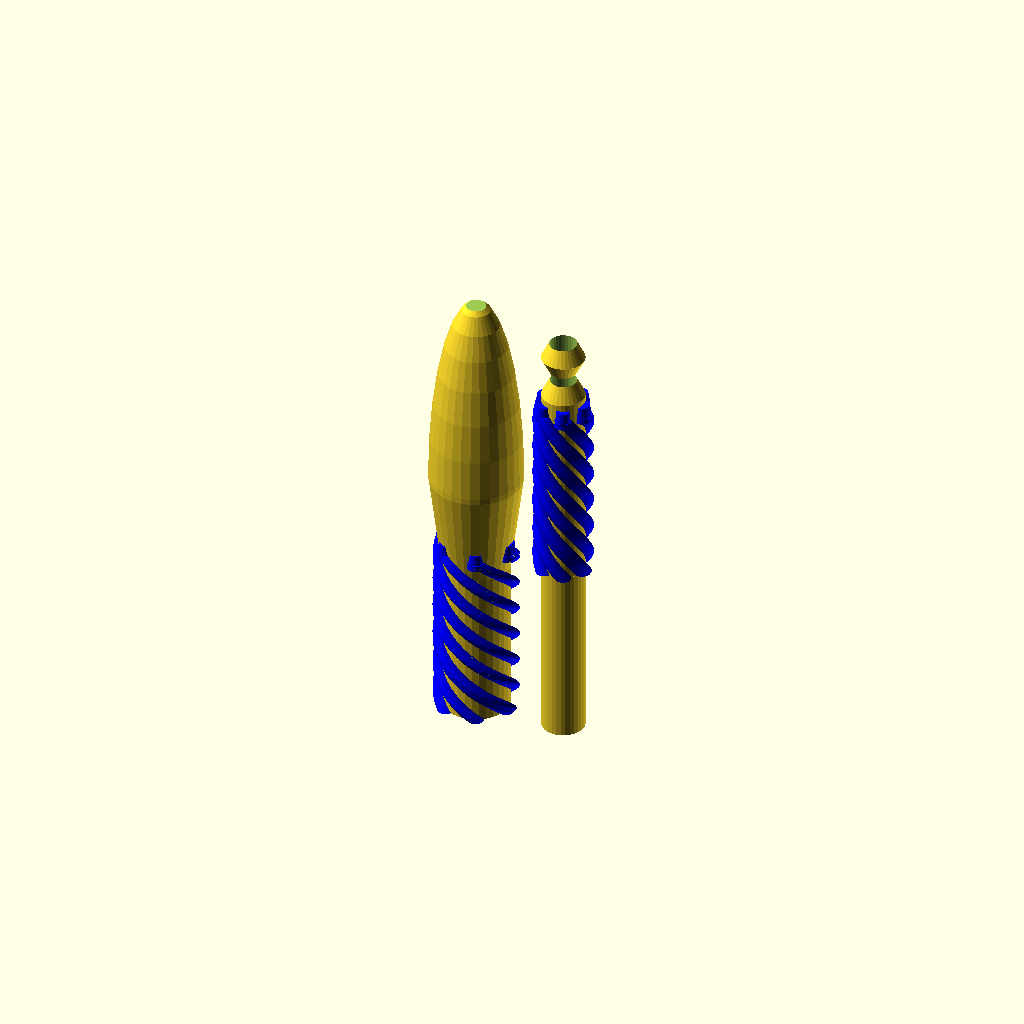
Cell 1 — every parameter at its default value.
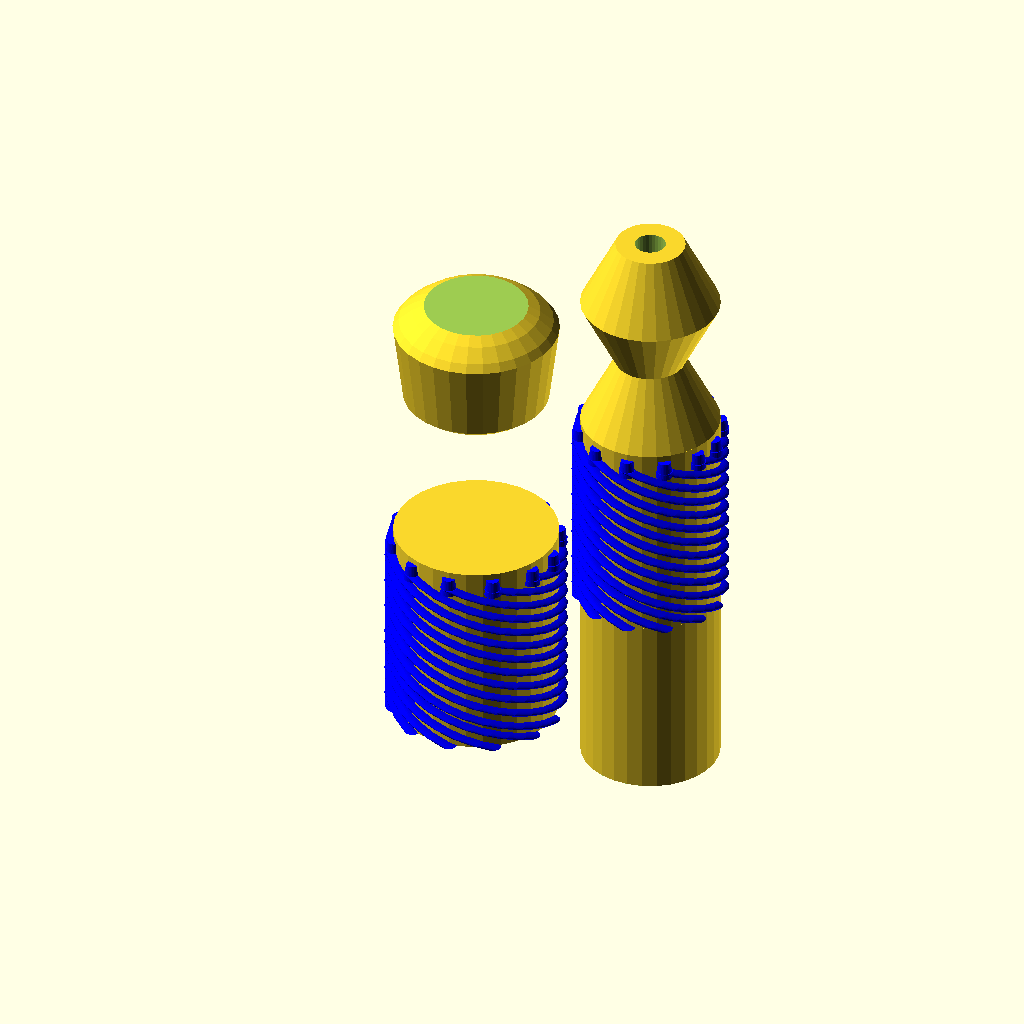
Cell 2: pr = 15 (everything else at default).
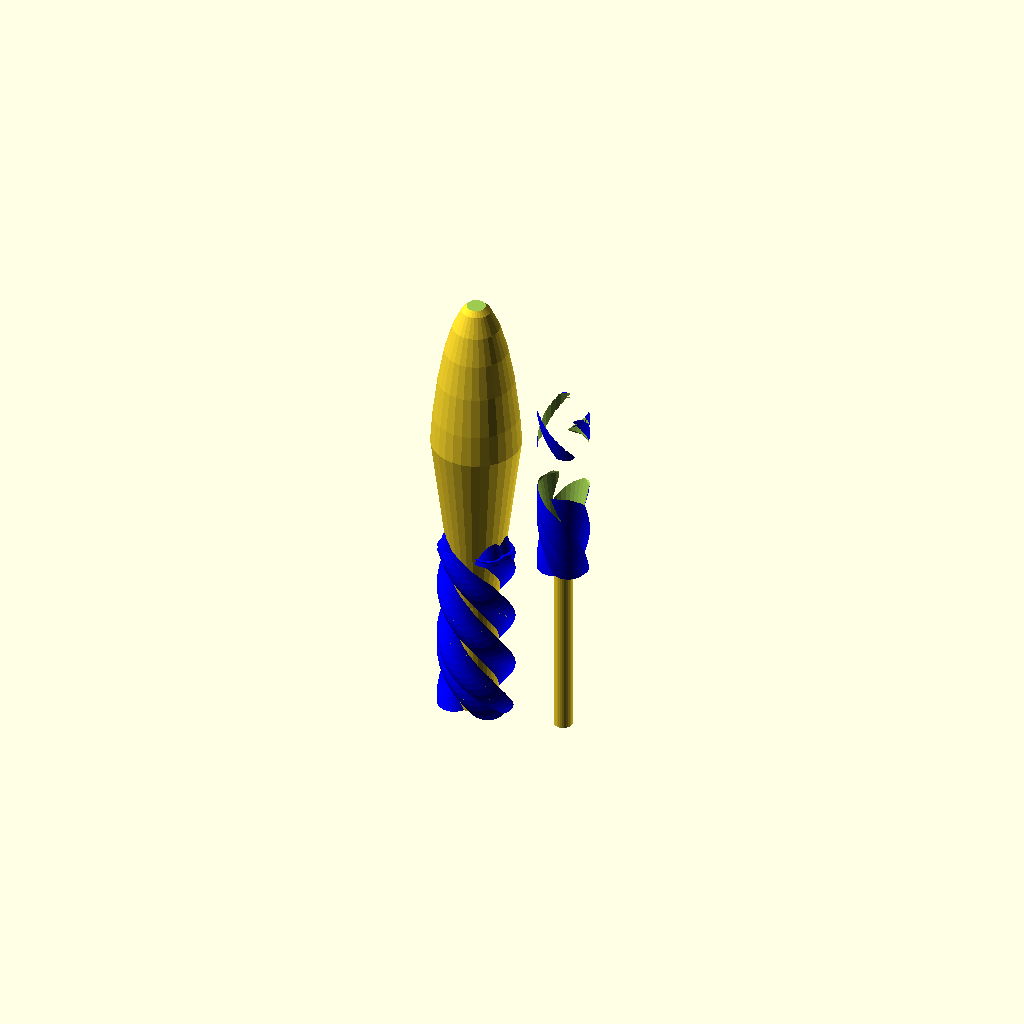
Cell 3: the same model with lr = 4.
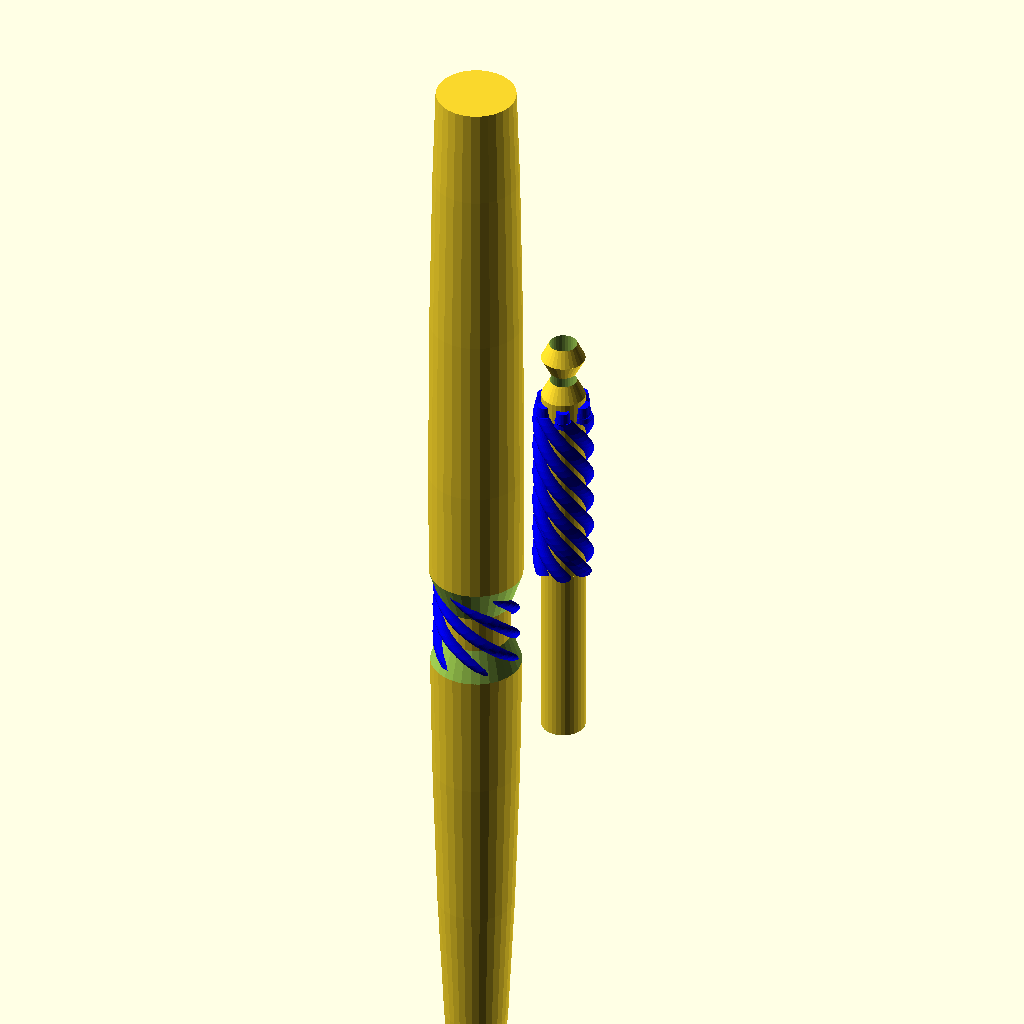
Cell 4: ll = 210 (everything else at default).
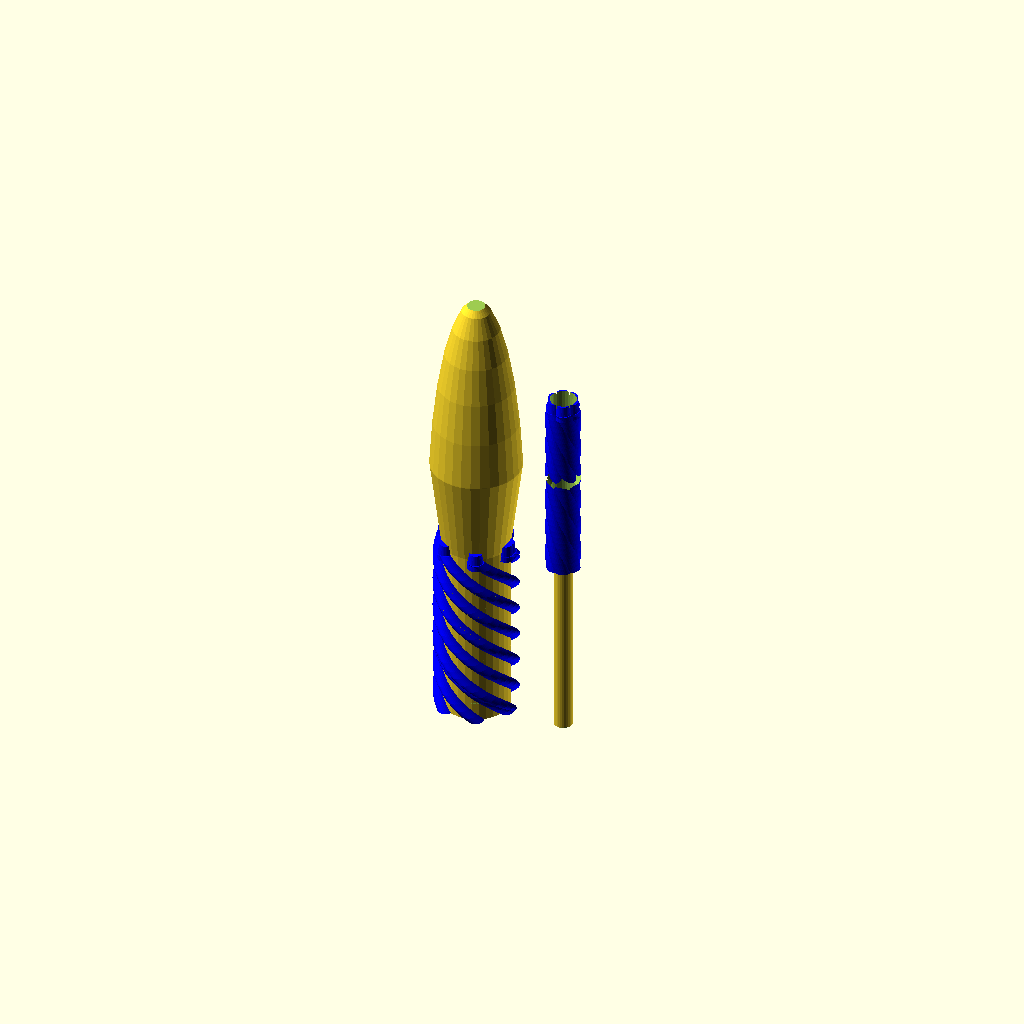
Cell 5: scd = 4 (everything else at default).
All cells are drawn from one camera (rotation 55°, 0°, 25°, orthographic, colour scheme Cornfield), so only the parameter changes between them.
Source of the model, pen/old/newer_pen.scad:
//
//  Copyright (C) 28-04-2013 Jasper den Ouden.(ojasper.nl)
//
//  This is free software: you can redistribute it and/or modify
//  it under the terms of the GNU General Public License as published
//  by the Free Software Foundation, either version 3 of the License, or
//  (at your option) any later version.
//

$fs=0.1;

pr=7.5; 
er = 1;

lr = 2;   //radius of lead.
ll = 105; //length of lead.
//slr = 15;  //small radius of lead(not used)

scr = 2*lr/3; //Cut radius of screw.
scd = 2; //Extra room for screw.
scR = pr - lr -scd;
sch = 30;

sca = 360; //Screw total angle.
scn = 1*pr/scr; //Number of them.(3 is lower than pi to give it some room.)

inf = 2*ll;

bl=30;

module screws(R)
{
    color([0,0,1]) 
        {   linear_extrude(height=sch, twist=sca) 
                for( a=[0:360/(scn+0.5):360] )
                    rotate(a) translate([R,0]) circle(scr);
            for( a=[0:360/(scn+0.5):360] )
                    rotate(sca+a) translate([R,0,sch-1]) cylinder(r1=scr,h=2*scr);
        }
    cylinder(r=R, h=sch+2*scr);
}

module top()
{   
    z=scR + sch/2;
    tz = sch+2*scr+z+2*scR +bl;
    screws(scR+scd);

    tl=(ll-tz+bl/2+pr/8);
    translate([0,0,tz-bl]) difference()
    {   intersection()
        {   translate([0,0,-bl/2]) scale([1,1,tl/pr]) sphere(pr);
            translate([0,0,-tl-bl/2]) 
            {  cylinder(r1=scR,r2=scR+ll/8, h=ll);
            }
        }

        translate([0,0,2*ll-tz]) cube(ll*[2,2,2],center=true);
//        translate([0,0,-ll-bl+lr]) cube(ll*[2,2,2],center=true);
        rotate_extrude() 
            translate([pr,1.3*sch+2*scR-tz]) 
            scale([1,3]) rotate(45) square((pr-scR+scd)*[1,1]/sqrt(2),center=true);

    }
}

module _bottom(R,z,mr)
{   difference()
    {   union()
        {   screws(R);
            translate([0,0,sch+2*scr])
            {   cylinder(r1=R,r2=mr, h=z);
                translate([0,0,z]) cylinder(r2=R,r1=mr, h=scR);
                translate([0,0,z+scR]) cylinder(r1=R,r2=mr, h=scR);
            }
        }
        rotate_extrude()
        {    polygon([[0,0],[scR,-sch],[scR,0],[lr,sch/2],
                      [1.5*lr,sch/2+lr],[lr,sch/2+2*lr], [2*lr,8*sch], [0,8*sch]]);
        }
    }
}

module bottom()
{  
    cylinder(r=scR, h=bl);
    translate([0,0,bl]) 
    {   _bottom(scR,scR,scR/2); 
        cylinder(r1=scR,r2=0, h=scR/2);
    }
}

top();
//translate([-2*pr,0]) _bottaom(scR, scR + sch/2 ,scR/2+scd);

translate([2*pr,0]) bottom();
Customizer parameters (derived from the source; name, type, default, range or options):
pr: number, default 7.5
er: number, default 1
lr: number, default 2
ll: number, default 105
scd: number, default 2
sch: number, default 30
sca: number, default 360
bl: number, default 30
